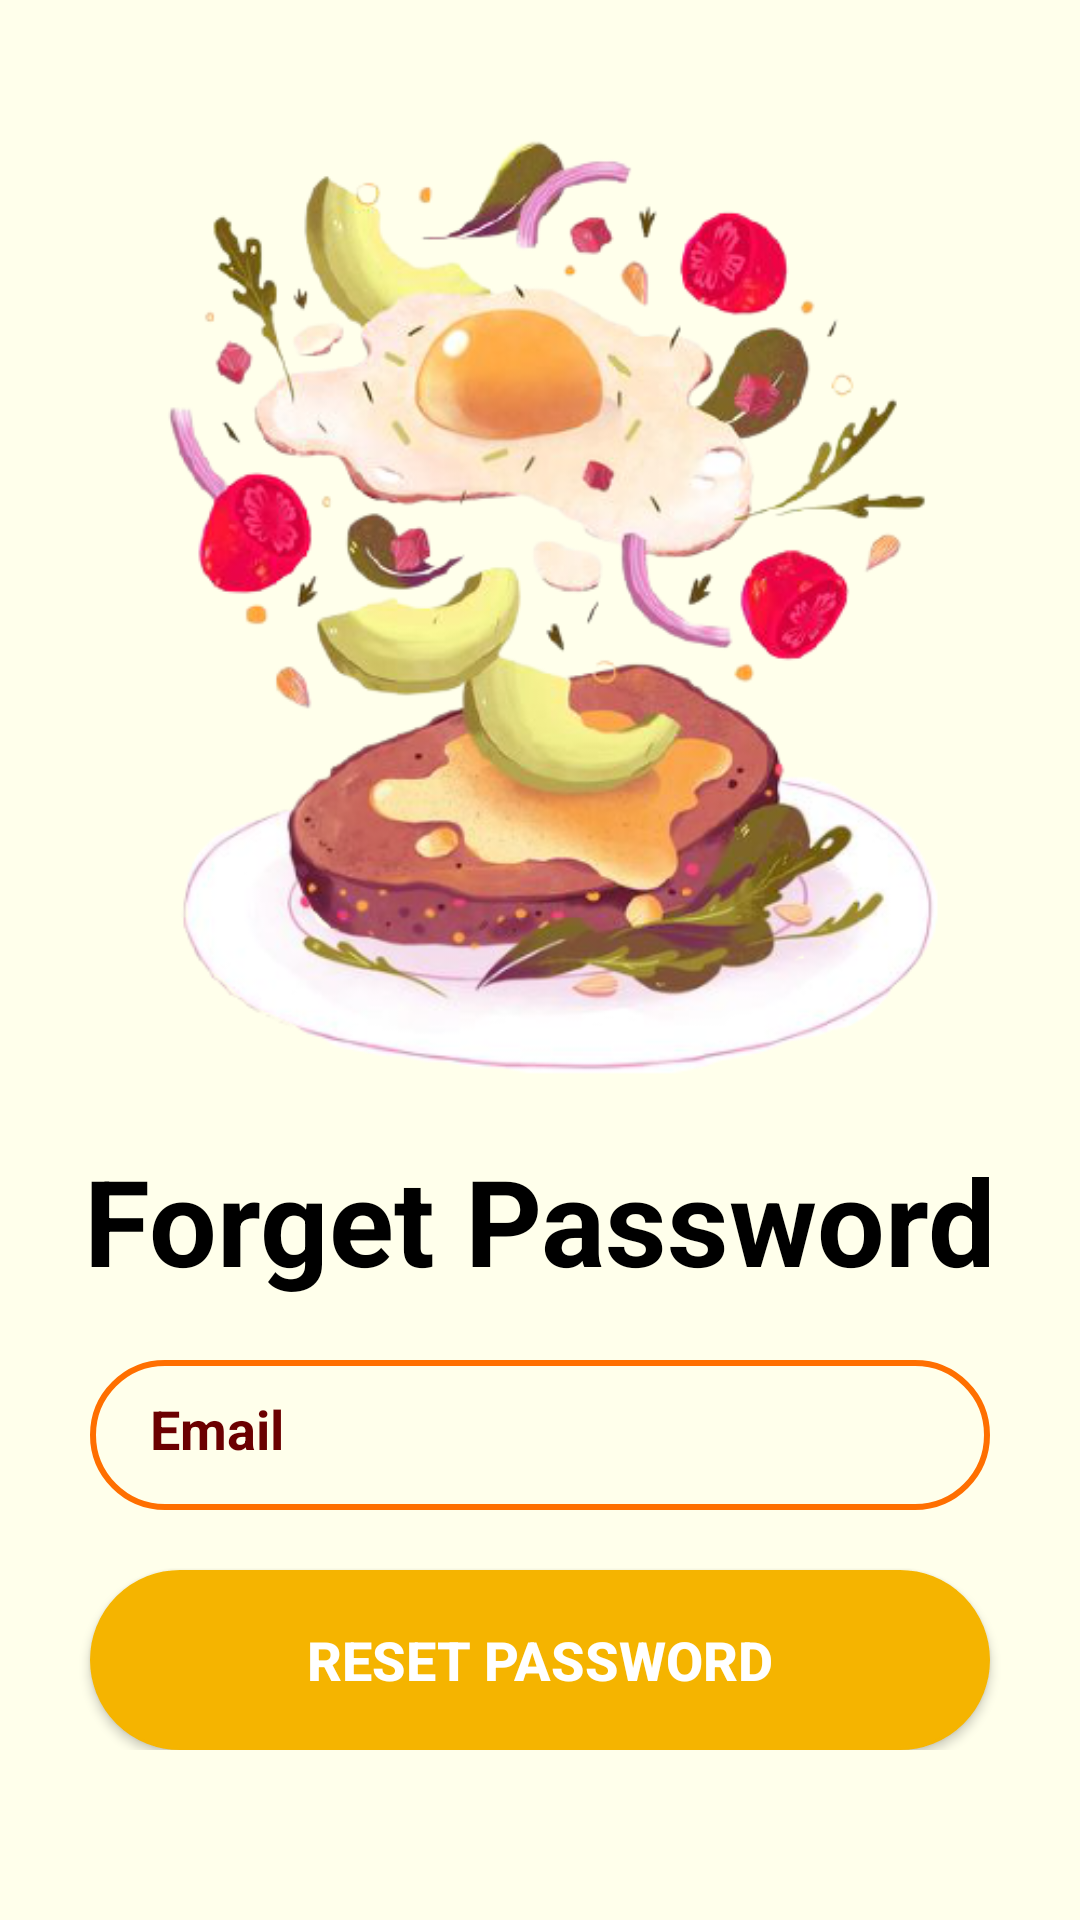

Android layout source for this screen:
<!-- AndroidManifest.xml: application theme AppTheme -->
<!-- res/layout/activity_forget_password.xml -->
<?xml version="1.0" encoding="utf-8"?>
<ScrollView xmlns:android="http://schemas.android.com/apk/res/android"
    xmlns:app="http://schemas.android.com/apk/res-auto"
    xmlns:tools="http://schemas.android.com/tools"
    android:layout_width="match_parent"
    android:layout_height="match_parent"
    android:orientation="vertical"
    android:gravity="center_horizontal"
    android:background="@color/lightYellow"
    tools:context=".ForgetPassword">

    <LinearLayout
        android:layout_width="match_parent"
        android:layout_height="match_parent"
        android:orientation="vertical">

        <ImageView
            android:layout_width="500dp"
            android:layout_height="360dp"
            android:layout_marginTop="20dp"
            android:layout_gravity="center_horizontal"
            android:src="@drawable/welcome" />

        <TextView
            android:layout_width="wrap_content"
            android:layout_height="wrap_content"
            android:layout_gravity="center_horizontal"
            android:text="Forget Password"
            android:textColor="@color/black"
            android:textSize="40dp"
            android:textStyle="bold" />

        <EditText
            android:id="@+id/etEmail"
            android:layout_width="300dp"
            android:layout_height="50dp"
            android:layout_gravity="center_horizontal"
            android:hint="Email"
            android:textColorHint="@color/colorPrimaryDark"
            android:textColor="@color/colorPrimaryDark"
            android:textStyle="bold"
            android:background="@drawable/input_shape"
            android:layout_marginTop="20dp"
            android:layout_marginBottom="10dp"
            android:paddingLeft="20dp"/>

        <ProgressBar
            android:id="@+id/loadingBar"
            android:layout_width="wrap_content"
            android:layout_height="wrap_content"
            android:layout_gravity="center"
            style="?android:attr/progressBarStyleLarge"
            android:visibility="gone"
            android:layout_marginTop="10dp"
            android:layout_marginBottom="10dp"/>

        <Button
            android:id="@+id/btnReset"
            android:layout_width="300dp"
            android:layout_height="60dp"
            android:layout_gravity="center_horizontal"
            android:background="@drawable/button_shape"
            android:text="Reset Password"
            android:textSize="18dp"
            android:textStyle="bold"
            android:textColor="@color/white"
            android:layout_marginTop="10dp"/>
    </LinearLayout>
</ScrollView>
<!-- resources referenced by this layout -->
<resources>
  <color name="black">#000000</color>
  <color name="colorPrimaryDark">#6b0000</color>
  <color name="lightYellow">#ffffeb</color>
  <color name="white">#FFFFFF</color>
  <!-- drawable button_shape (drawable) -->
  <shape xmlns:android="http://schemas.android.com/apk/res/android">
      <solid android:color="@color/colorPrimary"/>
      <stroke android:width="1dp" android:color="@color/colorPrimary"/>
      <padding android:left="15dp" android:top="15dp" android:right="15dp" android:bottom="15dp"/>
      <corners android:radius="40dp"/>
  </shape>
  <!-- drawable input_shape (drawable) -->
  <shape xmlns:android="http://schemas.android.com/apk/res/android">
      <stroke android:width="2dp" android:color="#ff6f00"/>
      <corners android:radius="40dp"/>
      <padding android:left="15dp" android:top="15dp" android:right="15dp" android:bottom="15dp"/>
  </shape>
  <!-- drawable welcome: png bitmap (drawable, 218214 bytes) -->
  <style name="AppTheme" parent="Theme.AppCompat.Light.NoActionBar">
  
          
          <item name="colorPrimary">@color/colorPrimary</item>
          <item name="colorPrimaryDark">@color/colorPrimaryDark</item>
          <item name="colorAccent">@color/colorAccent</item>
      </style>
  <color name="colorPrimary">#f5b400</color>
  <color name="colorAccent">#D81B60</color>
</resources>
